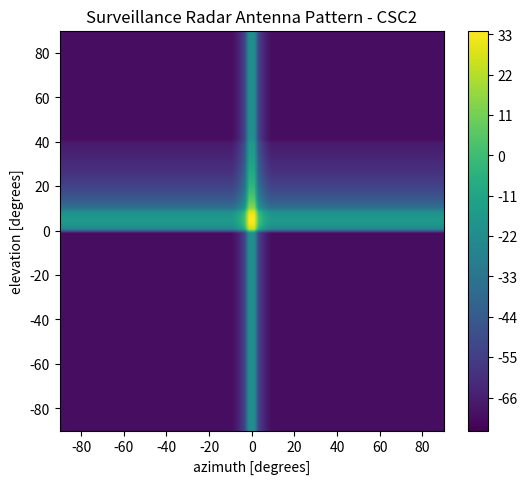

Reproduce this figure in Python.
"""
[redacted]

"""
import matplotlib.pyplot as plt
import numpy as np

fig = plt.figure(figsize=(6, 5))
left, bottom, width, height = 0.1, 0.1, 0.8, 0.8
ax = fig.add_axes([left, bottom, width, height])

"""
Calculate the vertical antenna pattern (elevation) of Cosecant squared radar antenna.

    Construction:
            g_max: maximum gain
            theta_3db : 3dB beamwidth
            maximum_csc = maximum cosecant squared angle
            highbeam_csc2 = initial cosecant squared angle for high beam in CSC^2 pattern
"""
g_max = 33.5
theta_3db = 5
maximum_csc = 40
highbeam_csc2 = 5

theta = np.linspace(-90, 90, 100)
const = np.pi * 50.8
g = np.zeros(len(theta))
mi = np.zeros(len(theta))
theta = theta-highbeam_csc2
maximum_csc = maximum_csc-highbeam_csc2

for i in range(-90, len(theta)):
    if -theta_3db / 0.88 <= theta[i] <= theta_3db:
        mi[i] = const * np.sin(np.radians(theta[i])) / np.radians(theta_3db)
        g[i] = 20 * np.log10(np.sin(np.radians(mi[i])) / mi[i]) + 35.1623
    if theta_3db <= theta[i] <= maximum_csc:
        g1 = ((np.sin(np.radians(const * np.sin(np.radians(theta_3db)) / np.radians(theta_3db))))
              / (const * np.sin(np.radians(theta_3db)) / np.radians(theta_3db))) + 0.12
        g[i] = 20 * np.log10(
            g1 * (((1 / np.sin(np.radians(theta[i]))) / (1 / np.sin(np.radians(theta_3db)))) ** 2))
    if maximum_csc <= theta[i] <= 90:
        g[i] = -55
    if theta[i] < -theta_3db / 0.88 or theta[i] >= 90:
        g[i] = -55

"""
Calculate the horizontal antenna pattern (azimuth) of cosine squared radar antenna.

    Construction:
            phi_3db : 3dB beamwidth
"""
phi = np.linspace(-90, 90, 90)
const = np.pi * 68.8
g1 = np.zeros(len(phi))
mi1 = np.zeros(len(phi))
phi_3db = 1.5

for i in range(len(phi)):
    if -phi_3db <= phi[i] < phi_3db:
        mi1[i] = const * np.sin(np.radians(phi[i])) / phi_3db
        g1[i] = 20 * np.log10((np.pi / 2) * ((np.cos(mi[i])) / ((np.pi / 2) ** 2 - (mi[i]) ** 2))) + 4.32 - 0.392
    if phi_3db <= phi[i] <= 180 or -phi_3db >= phi[i] >= -180:
        g1[i] = -17.51 * np.log(2.33 * (np.abs((phi[i])) / phi_3db)) - 4.32  # cos2
        if g1[i] < -50:
            g1[i] = -50

# Plot 3D Contour Surface
x, y = np.meshgrid(np.linspace(-90, 90, 100), np.linspace(-90, 90, 90))
X, Y = np.meshgrid(g, g1, sparse=False)
clevs1 = np.arange(-75, 34.1, 0.1)
cs1 = plt.contourf(y, x, X+Y+g_max, clevs1, cmap='viridis', alpha=1)
plt.colorbar(cs1)
ax.set_title('Surveillance Radar Antenna Pattern - CSC2')
ax.set_xlabel('azimuth [degrees]')
ax.set_ylabel('elevation [degrees]')
plt.show()
